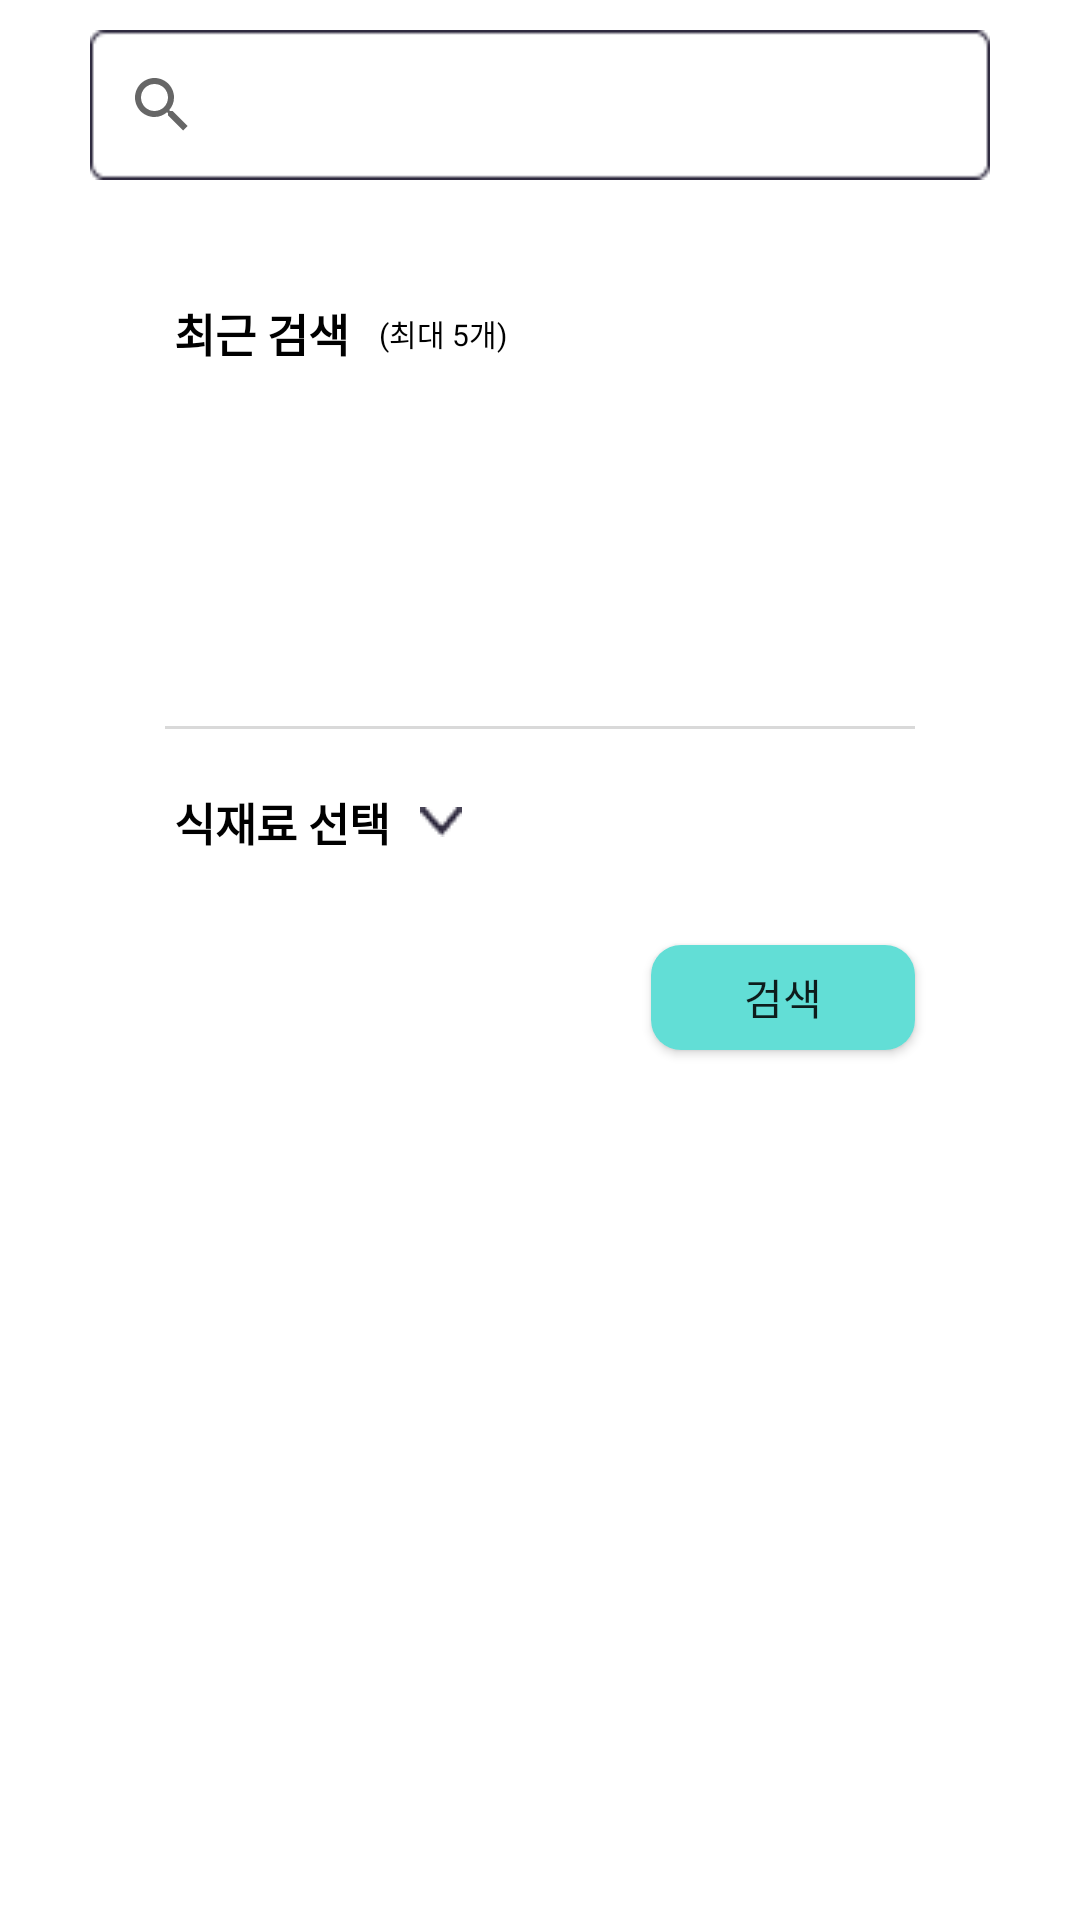

This screen was rendered from an Android layout file. Write that file and the resources it references.
<!-- AndroidManifest.xml: application theme Theme.Yorieter -->
<!-- res/layout/fragment_search.xml -->
<?xml version="1.0" encoding="utf-8"?>
<androidx.constraintlayout.widget.ConstraintLayout xmlns:android="http://schemas.android.com/apk/res/android"
    xmlns:app="http://schemas.android.com/apk/res-auto"
    android:id="@+id/search_fragment"
    android:layout_width="match_parent"
    android:layout_height="match_parent"
    android:background="@color/ic_yorieter_background">

    <androidx.constraintlayout.widget.Guideline
        android:id="@+id/guideline1"
        android:layout_width="wrap_content"
        android:layout_height="wrap_content"
        android:background="@color/ic_yorieter_background"
        android:orientation="vertical"
        app:layout_constraintGuide_percent="0.05" />

    <androidx.constraintlayout.widget.Guideline
        android:id="@+id/guideline2"
        android:layout_width="wrap_content"
        android:layout_height="wrap_content"
        android:background="@color/ic_yorieter_background"
        android:orientation="vertical"
        app:layout_constraintGuide_percent="0.95" />

    <androidx.appcompat.widget.Toolbar
        android:id="@+id/mysearch_toolbar"
        android:layout_width="match_parent"
        android:layout_height="70dp"
        android:background="@color/ic_yorieter_background"
        app:layout_constraintTop_toTopOf="parent">

        <androidx.appcompat.widget.SearchView
            android:id="@+id/searchView"
            android:layout_width="300dp"
            android:layout_height="50dp"
            android:layout_gravity="center"
            android:background="@drawable/search_rectangle"
            android:queryBackground="@null" />
    </androidx.appcompat.widget.Toolbar>

    <androidx.constraintlayout.widget.ConstraintLayout
        android:id="@+id/constraintLayout4"
        android:layout_width="0dp"
        android:layout_height="wrap_content"
        android:layout_marginTop="20dp"
        app:layout_constraintEnd_toEndOf="@id/guideline2"
        app:layout_constraintStart_toStartOf="@id/guideline1"
        app:layout_constraintTop_toBottomOf="@+id/mysearch_toolbar">


        <TextView
            android:id="@+id/textView2"
            android:layout_width="wrap_content"
            android:layout_height="wrap_content"
            android:layout_marginStart="40dp"
            android:layout_marginTop="10dp"
            android:text="최근 검색"
            android:textColor="@color/black"
            android:textSize="15sp"
            android:textStyle="bold"
            app:layout_constraintBottom_toTopOf="@+id/search_recipeRV"
            app:layout_constraintStart_toStartOf="parent"
            app:layout_constraintTop_toTopOf="parent" />

        <androidx.recyclerview.widget.RecyclerView
            android:id="@+id/search_recipeRV"
            android:layout_width="match_parent"
            android:layout_height="100dp"
            android:layout_marginStart="15dp"
            android:layout_marginEnd="15dp"
            android:layout_marginTop="10dp"
            android:orientation="horizontal"
            app:layout_constraintBottom_toBottomOf="parent"
            app:layout_constraintEnd_toEndOf="parent"
            app:layout_constraintStart_toStartOf="parent"
            app:layout_constraintTop_toBottomOf="@+id/textView2" />

        <TextView
            android:id="@+id/textView5"
            android:layout_width="wrap_content"
            android:layout_height="wrap_content"
            android:layout_marginStart="10dp"
            android:text="(최대 5개)"
            android:textSize="10sp"
            android:textColor="@color/black"
            app:layout_constraintBottom_toTopOf="@+id/search_recipeRV"
            app:layout_constraintStart_toEndOf="@+id/textView2"
            app:layout_constraintTop_toTopOf="parent" />
    </androidx.constraintlayout.widget.ConstraintLayout>

    <LinearLayout
        android:id="@+id/linearLayout"
        android:layout_width="0dp"
        android:layout_height="wrap_content"
        android:layout_marginTop="10dp"
        android:animateLayoutChanges="true"
        android:orientation="vertical"
        app:layout_constraintEnd_toEndOf="@id/guideline2"
        app:layout_constraintStart_toStartOf="@id/guideline1"
        app:layout_constraintTop_toBottomOf="@+id/bar3">

        <androidx.constraintlayout.widget.ConstraintLayout
            android:layout_width="match_parent"
            android:layout_height="wrap_content">

            <TextView
                android:id="@+id/textView6"
                android:layout_width="wrap_content"
                android:layout_height="wrap_content"
                android:layout_marginStart="40dp"
                android:layout_marginTop="10dp"
                android:layout_marginBottom="10dp"
                android:text="식재료 선택"
                android:textStyle="bold"
                android:textSize="15sp"
                android:textColor="@color/black"
                app:layout_constraintBottom_toBottomOf="parent"
                app:layout_constraintStart_toStartOf="parent"
                app:layout_constraintTop_toTopOf="parent" />

            <ImageView
                android:id="@+id/select_ingredientsIV"
                android:layout_width="wrap_content"
                android:layout_height="wrap_content"
                android:layout_marginStart="10dp"
                app:layout_constraintBottom_toBottomOf="parent"
                app:layout_constraintStart_toEndOf="@+id/textView6"
                app:layout_constraintTop_toTopOf="parent"
                app:srcCompat="@drawable/arrow_down" />
        </androidx.constraintlayout.widget.ConstraintLayout>

        <androidx.constraintlayout.widget.ConstraintLayout
            android:layout_width="match_parent"
            android:layout_height="match_parent">

            <com.google.android.material.chip.ChipGroup
                android:id="@+id/ingredients_chip_group"
                android:layout_width="match_parent"
                android:layout_height="match_parent"
                android:visibility="gone"
                app:layout_constraintEnd_toEndOf="parent"
                app:layout_constraintStart_toStartOf="parent"
                app:layout_constraintTop_toTopOf="parent"></com.google.android.material.chip.ChipGroup>

        </androidx.constraintlayout.widget.ConstraintLayout>
    </LinearLayout>

    <View
        android:id="@+id/bar3"
        android:layout_width="match_parent"
        android:layout_marginStart="55dp"
        android:layout_marginEnd="55dp"
        android:layout_height="1dp"
        android:layout_marginTop="10dp"
        android:background="@color/gray"
        app:layout_constraintEnd_toEndOf="@id/guideline2"
        app:layout_constraintStart_toStartOf="@id/guideline1"
        app:layout_constraintTop_toBottomOf="@id/constraintLayout4" />

    <android.widget.Button
        android:id="@+id/searchBtn"
        android:layout_width="wrap_content"
        android:layout_height="35dp"
        android:layout_marginTop="20dp"
        android:background="@drawable/search_button"
        android:text="검색"
        app:layout_constraintEnd_toEndOf="@id/bar3"
        app:layout_constraintTop_toBottomOf="@+id/linearLayout" />

</androidx.constraintlayout.widget.ConstraintLayout>
<!-- resources referenced by this layout -->
<resources>
  <color name="black">#FF000000</color>
  <color name="gray">#D9D9D9</color>
  <color name="ic_yorieter_background">@color/white</color>
  <!-- drawable arrow_down: png bitmap (drawable, 385 bytes) -->
  <!-- drawable search_button (drawable) -->
  <?xml version="1.0" encoding="utf-8"?>
  <shape xmlns:android="http://schemas.android.com/apk/res/android">
      <corners android:radius="10dp" />
      <solid android:color="@color/mainColor" />
  </shape>
  <!-- drawable search_rectangle: png bitmap (drawable, 562 bytes) -->
  <style name="Theme.Yorieter" parent="Base.Theme.Yorieter" />
  <color name="white">#FFFFFFFF</color>
  <color name="mainColor">#62DED6</color>
  <style name="Base.Theme.Yorieter" parent="Theme.MaterialComponents.DayNight.NoActionBar"> // 커스텀 디자인을 위해
          
          
      </style>
</resources>
